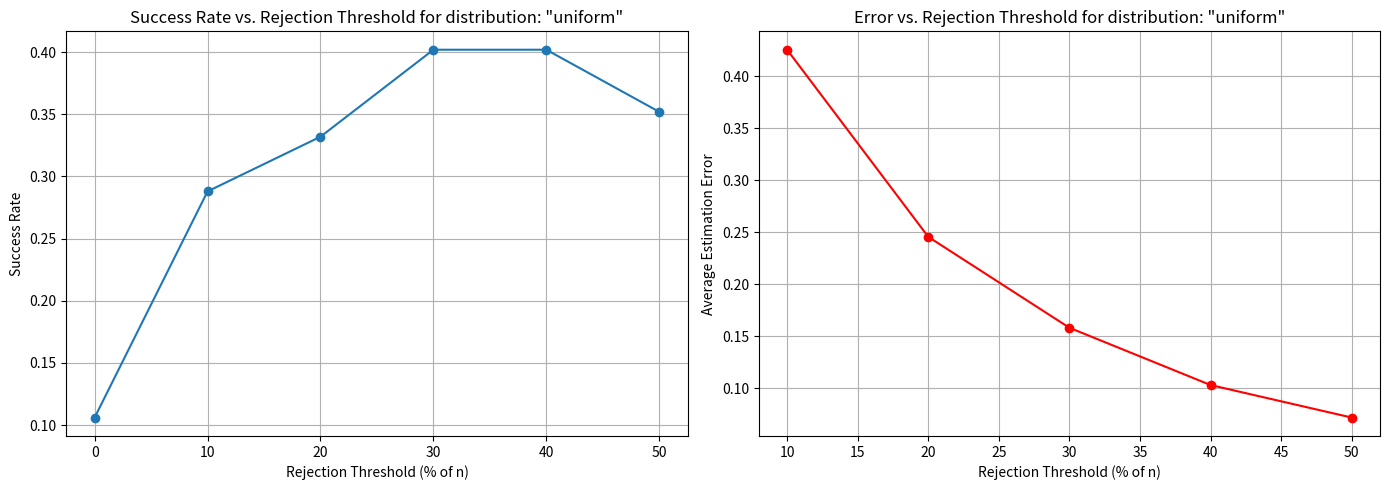
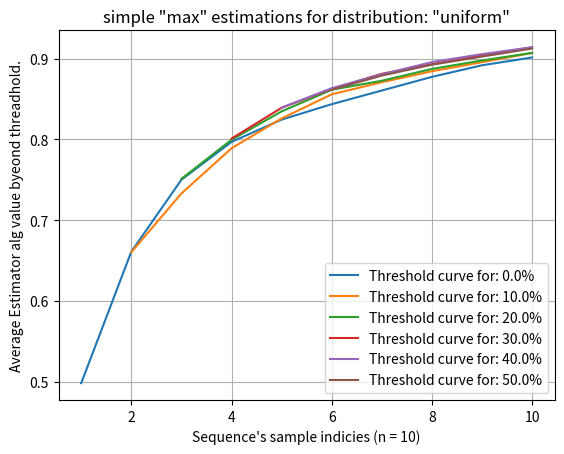
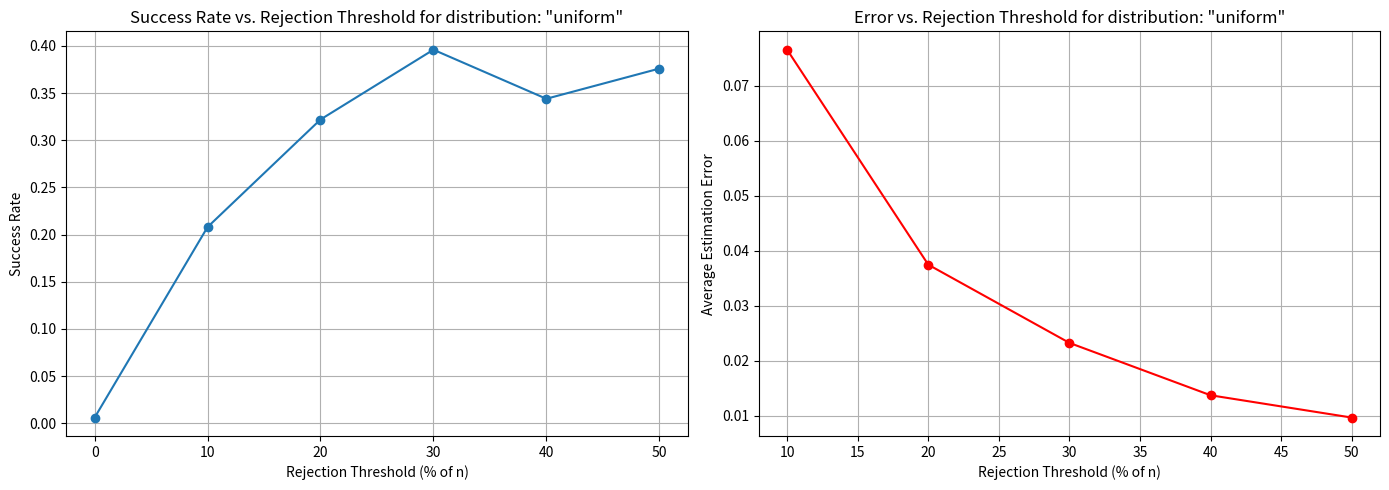
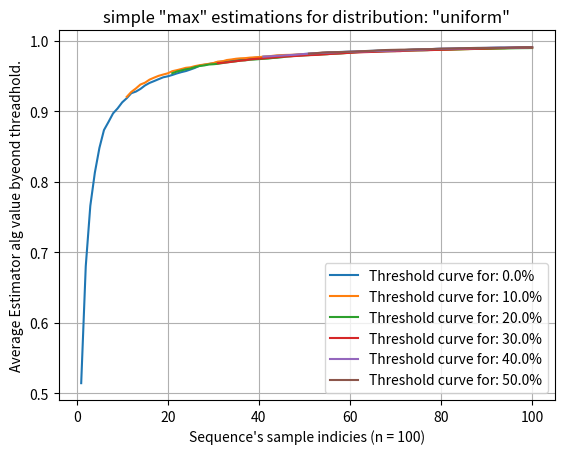
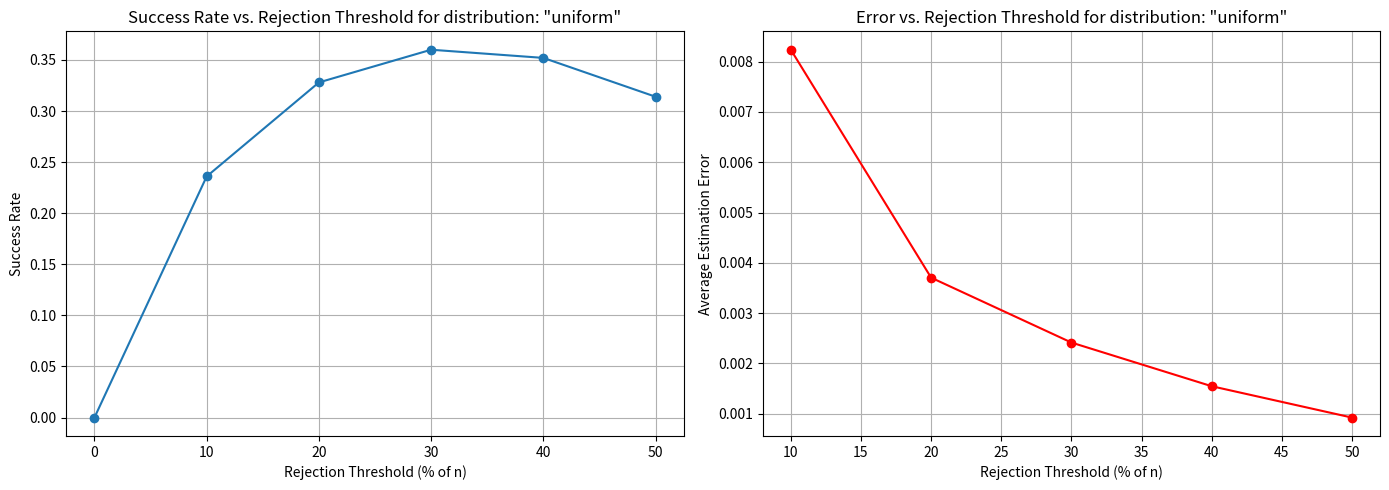
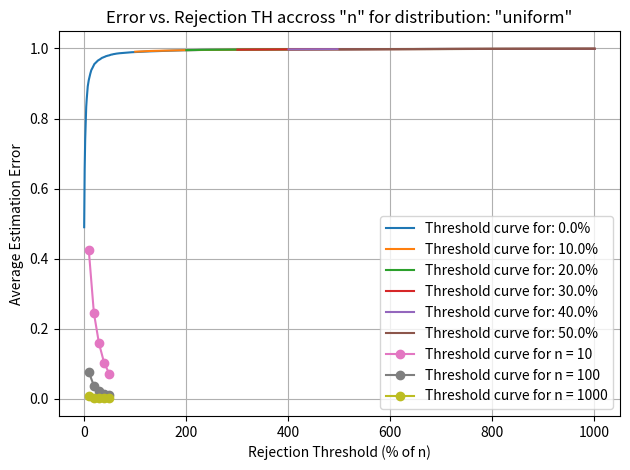

These figures' Python source, in order:
import math
import random
import matplotlib.pyplot as plt
import numpy as np

#CS 5080 Deliverable 2
# [redacted]
# [redacted]

# --------------------------------
# Candidate Generator
# --------------------------------
def generate_candidates(n, distribution="uniform"):
    """
    Generate n candidate scores based on the specified distribution.
    Supported distributions:
      - "uniform": Uniformly distributed in [0, 1].
      - "normal": Gaussian with mean 0.5 and std 0.15 (clamped to [0, 1]).
      - "exponential": Exponentially distributed (order matters).
      - "beta": Beta distribution with parameters (2, 5).
    """
    if distribution == "uniform":
        return [random.random() for _ in range(n)]
    elif distribution == "normal":
        return [min(max(random.gauss(0.5, 0.15), 0), 1) for _ in range(n)]
    elif distribution == "exponential":
        return [random.expovariate(1) for _ in range(n)]
    elif distribution == "beta":
        return [random.betavariate(2, 5) for _ in range(n)]
    else:
        raise ValueError("Unknown distribution specified.")


# --------------------------------
# Single Trial Simulation with Estimator Evaluation
# --------------------------------
def secretary_trial(n, k, distribution="uniform", estimator_method="max"):
    """
    Run one trial of the secretary simulation with a given rejection threshold k.

    Parameters:
      - n: Total number of candidates.
      - k: Number of candidates to reject in the observation phase.
      - distribution: Distribution to generate candidate scores.

    Process:
      1. Generate candidate scores.
      2. Record the true best candidate and its score.
      3. In the observation phase (first k candidates), compute observed_max.
      4. In the selection phase (from k to n-1), select the first candidate with score > observed_max.
         If none qualify, select the last candidate.

    Also, the estimator here is the observed_max (the best seen in the rejection phase).

    Returns:
      - success (bool): True if the selected candidate is the best overall.
      - estimator_error (float): Difference (true_best - observed_max).
      - selected_value (float): The score of the selected candidate.
      - true_best (float): The maximum candidate score.
    """

    candidates = generate_candidates(n, distribution)
    true_best = max(candidates)
    best_index = candidates.index(true_best)

    # Observation phase: reject first k candidates
    if k > 0:
        observed_max = max(candidates[:k])
        seen_scores = candidates[:k]
    else:
        # With k = 0, no observation; set observed_max to a very low value
        observed_max = -float('inf')
        seen_scores = []

    # Selection phase: select the first candidate exceeding observed_max
    estimator_values = []
    selected_index = None
    classic_completed = False
    for i in range(k, n):

        # First updating simple estimator values:

        # Update the seen scores (only used for alternative estimator)
        seen_scores.append(candidates[i])
        # Update the estimator based on the chosen method
        if estimator_method == 'max':
            current_estimator = max(seen_scores)
        elif estimator_method == 'avg_top3':
            # Consider the top three scores seen so far (or fewer if not available)
            top_scores = sorted(seen_scores, reverse=True)[:3]
            current_estimator = sum(top_scores) / len(top_scores)
        else:
            raise ValueError("Unsupported estimator method. Use 'max' or 'avg_top3'.")

        #print(f"current estimator: {current_estimator}")
        estimator_values.append(current_estimator)
        # next, updating selection for classic algorithm:
        if candidates[i] > observed_max and not classic_completed:
            selected_index = i
            classic_completed = True
    if selected_index is None:
        selected_index = n - 1  # if no candidate qualifies, select the last one

    selected_value = candidates[selected_index]
    success = (selected_index == best_index)
    estimator_error = true_best - observed_max  # basic estimator error

    return success, estimator_error, selected_value, true_best, estimator_values


# --------------------------------
# Run Experiment Over a Range of Thresholds
# --------------------------------
def run_threshold_experiment(n, trials, distribution="uniform", threshold_percentages=None):
    """
    Runs the secretary simulation for a range of rejection thresholds.

    Parameters:
      - n: Number of candidates.
      - trials: Number of trials per threshold.
      - distribution: Distribution to generate candidate scores.
      - threshold_percentages: List of rejection thresholds (as fraction of n)
          e.g., [0.0, 0.1, 0.2, 0.3, 0.4, 0.5]

    Returns:
      - thresholds (list): Thresholds in percentage (0 to 100).
      - success_rates (list): Average success rate for each threshold.
      - avg_estimation_errors (list): Average estimation error for each threshold.
    """
    if threshold_percentages is None:
        threshold_percentages = [0.0, 0.1, 0.2, 0.3, 0.4, 0.5]

    thresholds = []
    success_rates = []
    avg_estimation_errors = []
    averaged_estimator_alg_curves = []
    for thresh_frac in threshold_percentages:
        k = int(n * thresh_frac)
        successes = []
        errors = []
        all_estimator_alg = []
        for _ in range(trials):
            success, est_error, _, _, estimator_values = secretary_trial(n, k, distribution)
            successes.append(success)
            errors.append(est_error)
            all_estimator_alg.append(estimator_values)
        #for an_estimate in all_estimator_alg:
        #    print(len(an_estimate))
        averaged_estimator_alg_curves.append(np.average(all_estimator_alg, axis=0))
        thresholds.append(thresh_frac * 100)
        success_rates.append(np.mean(successes))
        avg_estimation_errors.append(np.mean(errors))
        print(f"Threshold: {thresh_frac * 100:.1f}% (k = {k}), Success Rate: {np.mean(successes):.4f}, Estimation Error: {np.mean(errors):.4f}")

    return thresholds, success_rates, avg_estimation_errors, averaged_estimator_alg_curves


# --------------------------------
# Plotting Results
# --------------------------------
def plot_results(thresholds, success_rates, avg_estimation_errors, averaged_estimator_alg_curves, threshold_percentages, n, distribution):
    plt.figure(figsize=(14, 5))

    # Plot success rate vs. threshold
    plt.subplot(1, 2, 1)
    plt.plot(thresholds, success_rates, marker='o', linestyle='-')
    plt.xlabel("Rejection Threshold (% of n)")
    plt.ylabel("Success Rate")
    plt.title(f'Success Rate vs. Rejection Threshold for distribution: "{distribution}"')
    plt.grid(True)

    # Plot estimation error vs. threshold
    plt.subplot(1, 2, 2)
    plt.plot(thresholds, avg_estimation_errors, marker='o', linestyle='-', color='red')
    plt.xlabel("Rejection Threshold (% of n)")
    plt.ylabel("Average Estimation Error")
    plt.title(f'Error vs. Rejection Threshold for distribution: "{distribution}"')
    plt.grid(True)

    plt.tight_layout()
    plt.show()

    main_x = np.arange(1,n + 1)
    plt.figure()
    for ix, curve in enumerate(averaged_estimator_alg_curves):
        plt.plot(main_x[len(main_x) - len(curve):], curve, label=f"Threshold curve for: {threshold_percentages[ix] * 100}%")
    plt.grid(True)
    plt.title(f'simple "max" estimations for distribution: "{distribution}"')
    plt.xlabel(f"Sequence's sample indicies (n = {n})")
    plt.ylabel("Average Estimator alg value byeond threadhold.")
    plt.legend()
    plt.show()

def final_error_plot(all_thresholds, all_secretary_errors, all_n, distribution):
    for ix, curve in enumerate(all_secretary_errors):
        plt.plot(all_thresholds[ix], curve, marker='o', label=f"Threshold curve for n = {all_n[ix]}")
    plt.xlabel("Rejection Threshold (% of n)")
    plt.ylabel("Average Estimation Error")
    plt.title(f'Error vs. Rejection TH accross "n" for distribution: "{distribution}"')
    plt.grid(True)
    plt.legend()
    plt.tight_layout()
    plt.show()

# --------------------------------
# Main Execution
# --------------------------------
if __name__ == "__main__":
    all_n = [10, 100, 1000]  # Number of candidates
    trials = 500  # Number of trials per threshold
    distribution = "uniform"  # Change this if you want to test other distributions
    # Define rejection thresholds as percentages (fraction of n)
    threshold_percentages = [0.0, 0.1, 0.2, 0.3, 0.4, 0.5]
    all_secretary_errors = []
    all_thresholds = []
    for n in all_n:
        print(f"Trials for samples (n) = {n}:")
        # Run experiment for a range of thresholds
        thresholds, success_rates, avg_estimation_errors, averaged_estimator_alg_curves = run_threshold_experiment(n, trials, distribution,
                                                                                    threshold_percentages)
        # Plot the results
        plot_results(thresholds, success_rates, avg_estimation_errors, averaged_estimator_alg_curves, threshold_percentages, n, distribution)

        all_secretary_errors.append(avg_estimation_errors)
        all_thresholds.append(thresholds)
        print()
    final_error_plot(all_thresholds, all_secretary_errors, all_n, distribution)

    # Find the threshold that gives the maximum success rate
    best_index = np.argmax(success_rates)
    best_threshold = thresholds[best_index]
    best_success_rate = success_rates[best_index]
    print(f"\nMaximum success rate is {best_success_rate:.4f} at a rejection threshold of {best_threshold:.2f}% of n.")